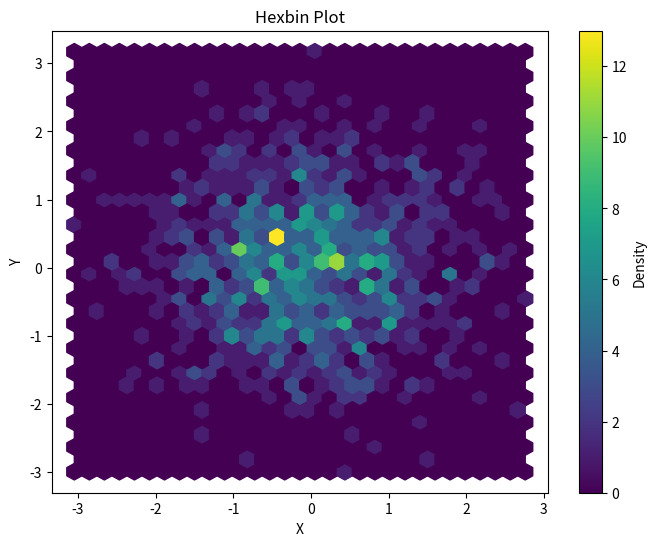

The script that saved this image:
import numpy as np
import matplotlib.pyplot as plt

# A hexbin plot is a type of plot used in data visualization to display the relationship between two continuous variables.
# It's useful when dealing with large datasets or when you want to understand the density of points in a 2D space. 
# In Python, you can create hexbin plots using Matplotlib or Seaborn.

# Generate random data
np.random.seed(0)
x = np.random.normal(0, 1, 1000)
y = np.random.normal(0, 1, 1000)

# Create a hexbin plot
plt.figure(figsize=(8, 6))
hexbin_plot = plt.hexbin(x, y, gridsize=30, cmap='viridis', reduce_C_function=np.mean)

# Add a colorbar to indicate density
plt.colorbar(hexbin_plot, label='Density')

# Add titles and labels
plt.title("Hexbin Plot")
plt.xlabel("X")
plt.ylabel("Y")

# Display the plot
plt.show()
